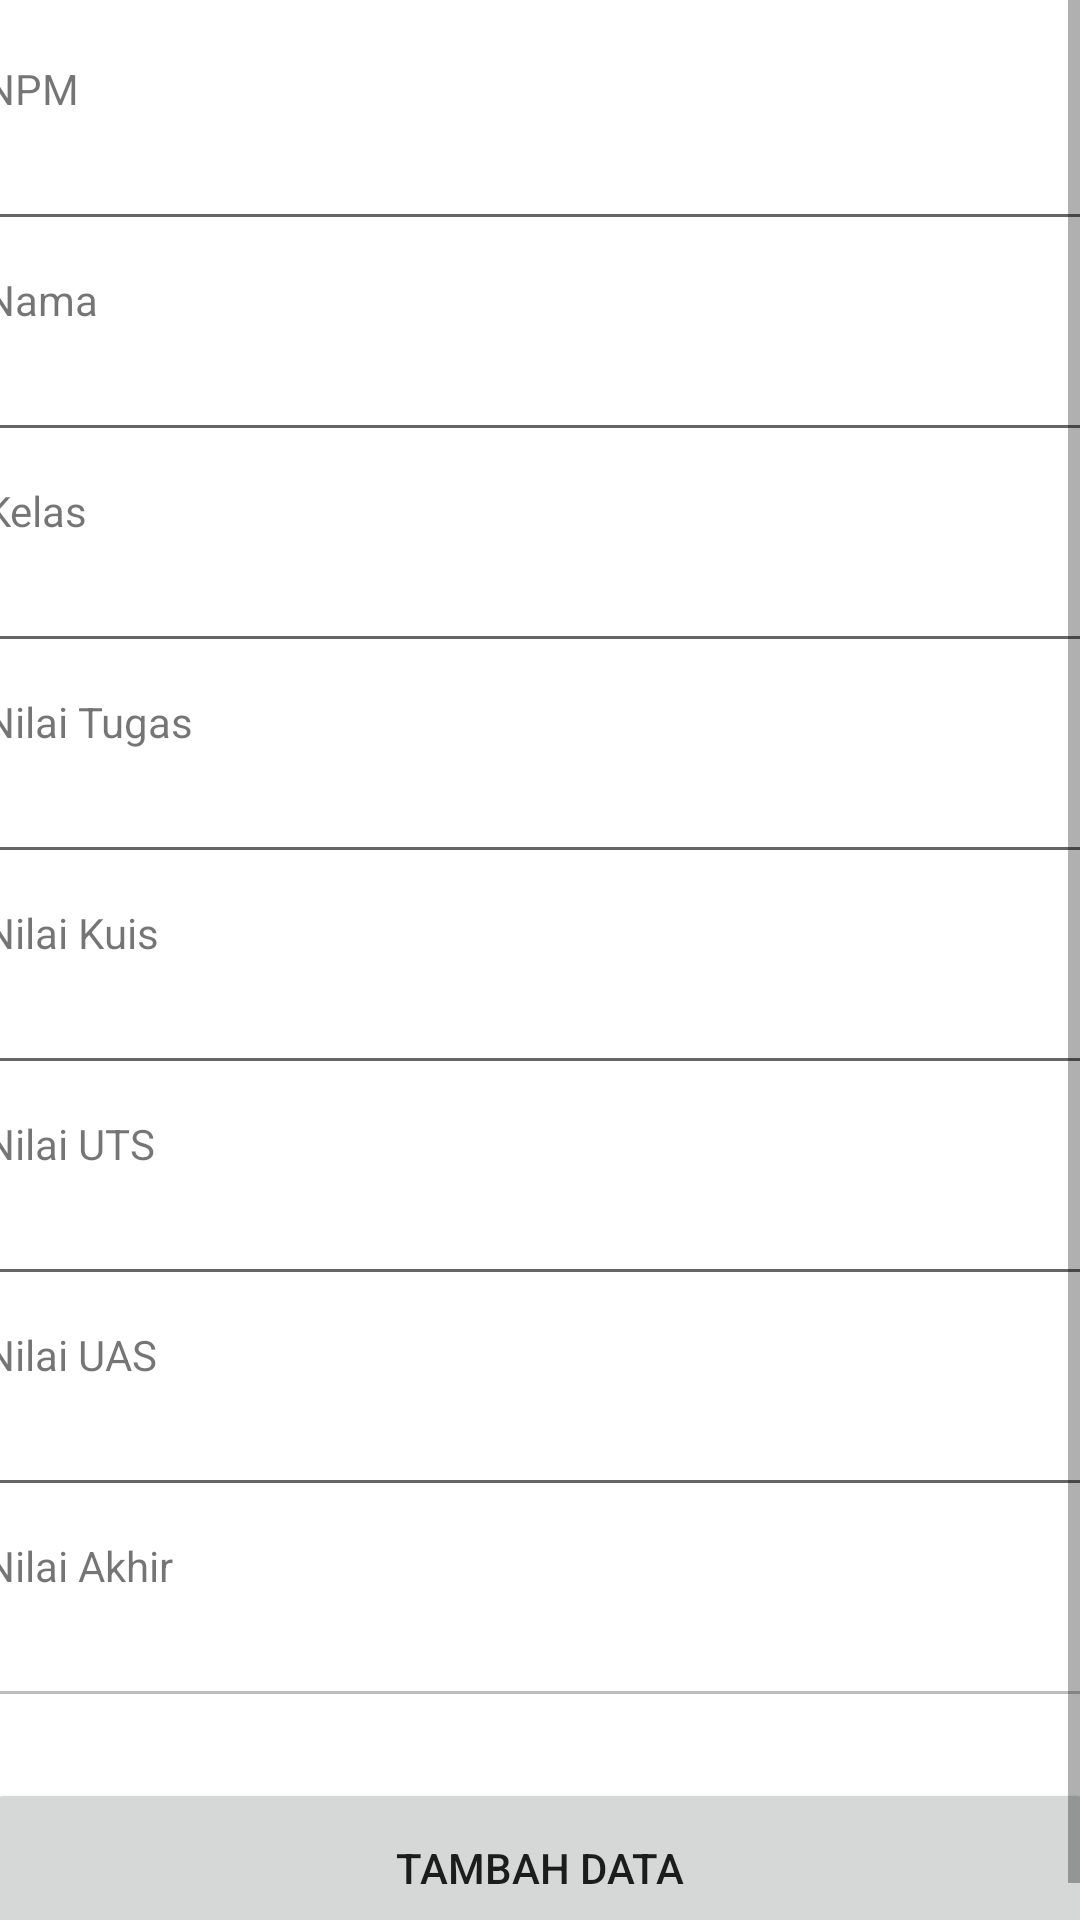

Produce the Android XML layout that renders to this screen, including the resource entries it uses.
<!-- AndroidManifest.xml: application theme Theme.InputNilaiMahasiswa -->
<!-- res/layout/activity_display_nilai.xml -->
<?xml version="1.0" encoding="utf-8"?>
<ScrollView xmlns:android="http://schemas.android.com/apk/res/android"
    xmlns:tools="http://schemas.android.com/tools"
    android:id="@+id/scrollView1"
    android:layout_width="match_parent"
    android:layout_height="wrap_content"
    tools:context=".DisplayNilai">
    <LinearLayout
        android:layout_width="match_parent"
        android:layout_height="wrap_content"
        android:orientation="vertical"
        android:gravity="center"
        android:layout_marginTop="20dp">

        <TextView
            android:layout_width="370dp"
            android:layout_height="wrap_content"
            android:text="@string/NPM" />
        <EditText
            android:id="@+id/npm"
            android:layout_width="370dp"
            android:layout_height="wrap_content"
            android:autofillHints=""
            android:hint=""
            android:inputType="number"
            android:maxLength="12"
            android:layout_marginBottom="10dp" />

        <TextView
            android:layout_width="370dp"
            android:layout_height="wrap_content"
            android:text="@string/nama" />
        <EditText
            android:id="@+id/nama"
            android:layout_width="370dp"
            android:layout_height="wrap_content"
            android:autofillHints=""
            android:hint=""
            android:inputType="textCapWords"
            android:layout_marginBottom="10dp" />

        <TextView
            android:layout_width="370dp"
            android:layout_height="wrap_content"
            android:text="@string/kelas" />
        <EditText
            android:id="@+id/kelas"
            android:layout_width="370dp"
            android:layout_height="wrap_content"
            android:autofillHints=""
            android:hint=""
            android:inputType="textCapWords"
            android:layout_marginBottom="10dp"
            android:onClick="pilihKelas"
            android:focusableInTouchMode="false" />

        <TextView
            android:layout_width="370dp"
            android:layout_height="wrap_content"
            android:text="@string/nilai_tugas" />
        <EditText
            android:id="@+id/nilai_tugas"
            android:layout_width="370dp"
            android:layout_height="wrap_content"
            android:autofillHints="0"
            android:hint=""
            android:inputType="numberDecimal"
            android:layout_marginBottom="10dp" />

        <TextView
            android:layout_width="370dp"
            android:layout_height="wrap_content"
            android:text="@string/nilai_kuis" />
        <EditText
            android:id="@+id/nilai_kuis"
            android:layout_width="370dp"
            android:layout_height="wrap_content"
            android:autofillHints="0"
            android:hint=""
            android:inputType="numberDecimal"
            android:layout_marginBottom="10dp" />

        <TextView
            android:layout_width="370dp"
            android:layout_height="wrap_content"
            android:text="@string/nilai_uts" />
        <EditText
            android:id="@+id/nilai_uts"
            android:layout_width="370dp"
            android:layout_height="wrap_content"
            android:autofillHints="0"
            android:hint=""
            android:inputType="numberDecimal"
            android:layout_marginBottom="10dp" />

        <TextView
            android:layout_width="370dp"
            android:layout_height="wrap_content"
            android:text="@string/nilai_uas" />
        <EditText
            android:id="@+id/nilai_uas"
            android:layout_width="370dp"
            android:layout_height="wrap_content"
            android:autofillHints="0"
            android:hint=""
            android:inputType="numberDecimal"
            android:layout_marginBottom="10dp" />

        <TextView
            android:layout_width="370dp"
            android:layout_height="wrap_content"
            android:text="@string/nilai_akhir" />
        <EditText
            android:id="@+id/nilai_akhir"
            android:layout_width="370dp"
            android:layout_height="wrap_content"
            android:autofillHints=""
            android:hint=""
            android:layout_marginBottom="20dp"
            android:enabled="false"
            android:inputType="numberDecimal" />

        <Button
            android:id="@+id/buttonSimpan"
            android:layout_width="370dp"
            android:layout_height="60dp"
            android:onClick="simpan"
            android:text="@string/simpan_data" />
    </LinearLayout>
</ScrollView>
<!-- resources referenced by this layout -->
<resources>
  <string name="NPM">NPM</string>
  <string name="kelas">Kelas</string>
  <string name="nama">Nama</string>
  <string name="nilai_akhir">Nilai Akhir</string>
  <string name="nilai_kuis">Nilai Kuis</string>
  <string name="nilai_tugas">Nilai Tugas</string>
  <string name="nilai_uas">Nilai UAS</string>
  <string name="nilai_uts">Nilai UTS</string>
  <string name="simpan_data">TAMBAH DATA</string>
  <style name="Theme.InputNilaiMahasiswa" parent="Theme.MaterialComponents.DayNight.DarkActionBar">
          
          <item name="colorPrimary">#009688</item>
          <item name="colorPrimaryVariant">#000000</item>
          <item name="colorOnPrimary">@color/white</item>
          
          <item name="colorSecondary">@color/teal_200</item>
          <item name="colorSecondaryVariant">@color/teal_700</item>
          <item name="colorOnSecondary">@color/black</item>
          
          <item name="android:statusBarColor" tools:targetApi="l">?attr/colorPrimaryVariant</item>
          
      </style>
  <color name="white">#FFFFFFFF</color>
  <color name="teal_200">#3F51B5</color>
  <color name="teal_700">#131515</color>
  <color name="black">#FF000000</color>
</resources>
